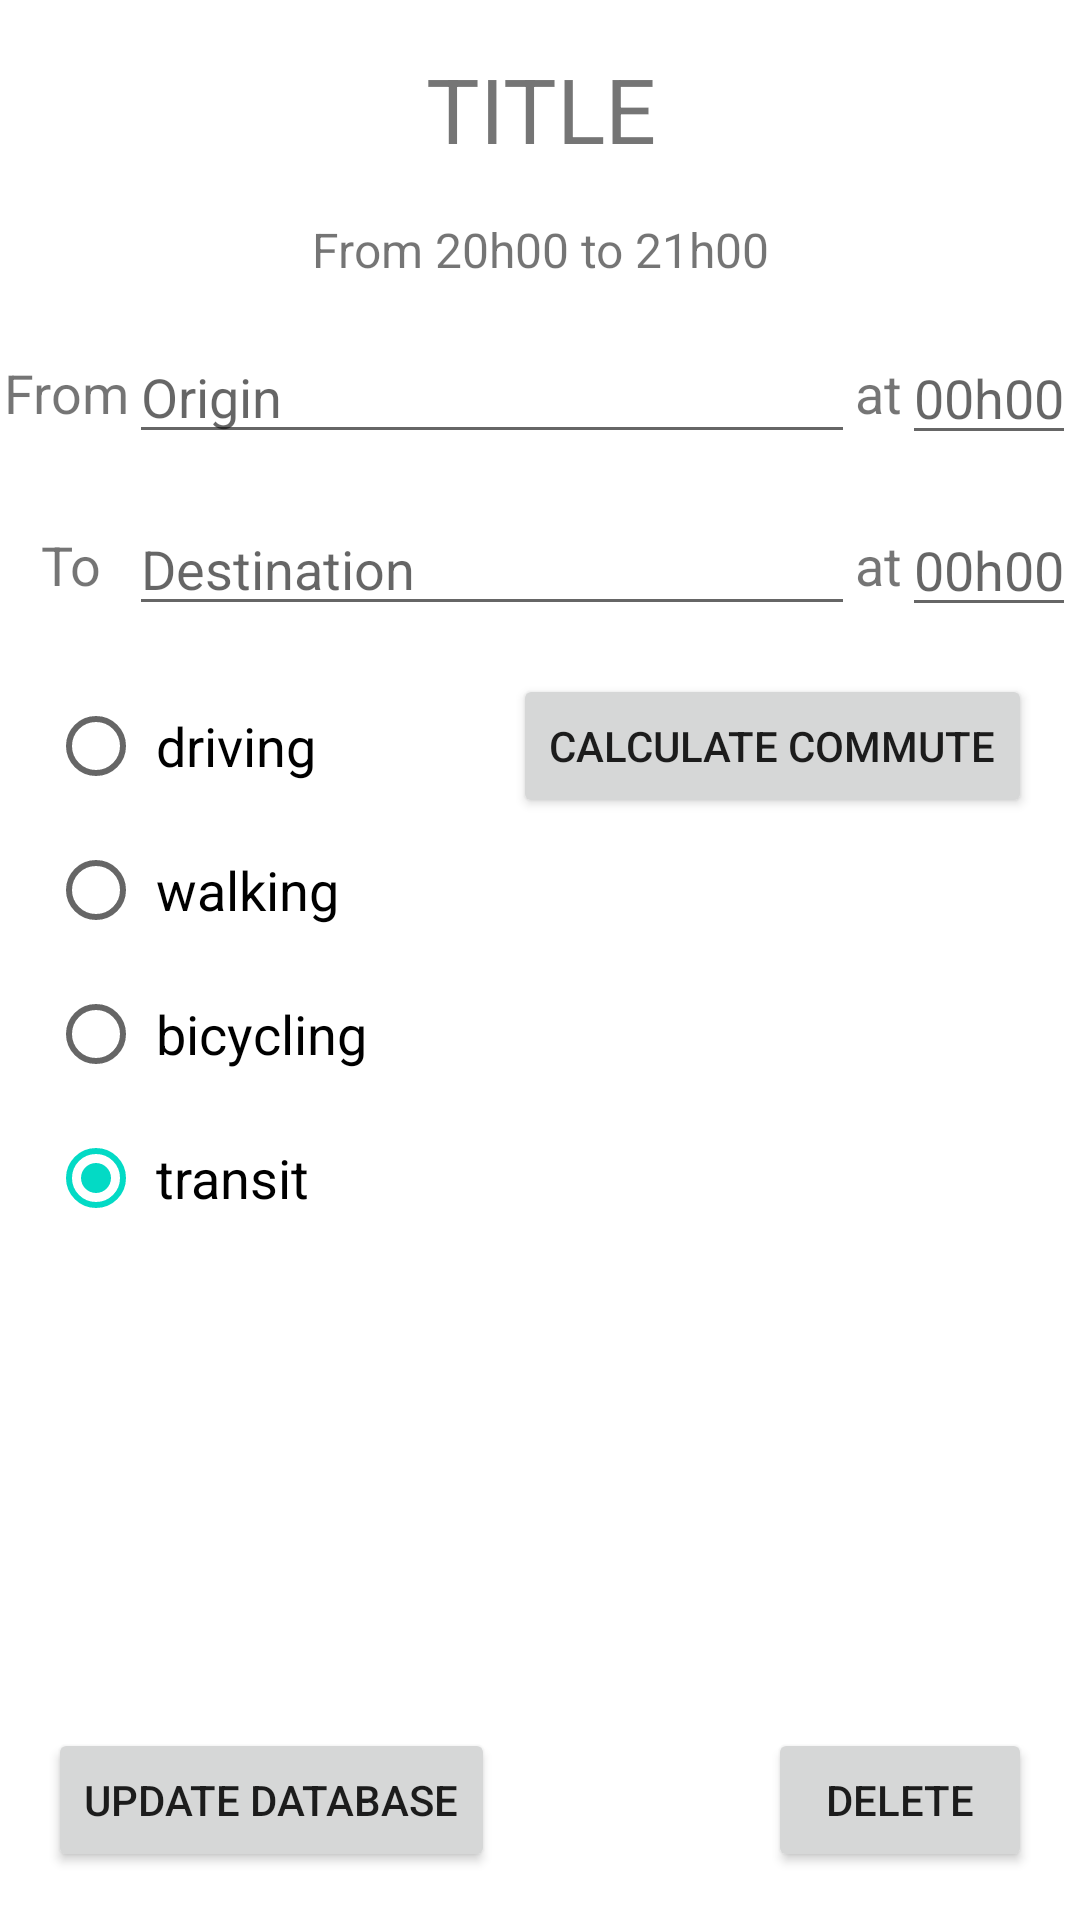

This screen was rendered from an Android layout file. Write that file and the resources it references.
<!-- AndroidManifest.xml: application theme Theme.TracsitV2 -->
<!-- res/layout/fragment_details.xml -->
<?xml version="1.0" encoding="utf-8"?>
<androidx.constraintlayout.widget.ConstraintLayout xmlns:android="http://schemas.android.com/apk/res/android"
    xmlns:app="http://schemas.android.com/apk/res-auto"
    xmlns:tools="http://schemas.android.com/tools"
    android:id="@+id/fragDetails"
    android:layout_width="match_parent"
    android:layout_height="match_parent">

    <EditText
        android:id="@+id/etStartLocation"
        android:layout_width="242dp"
        android:layout_height="wrap_content"
        android:layout_marginTop="16dp"
        android:hint="Origin"
        app:layout_constraintEnd_toStartOf="@+id/tvAtFrom"
        app:layout_constraintHorizontal_bias="0.5"
        app:layout_constraintStart_toEndOf="@+id/tvFrom"
        app:layout_constraintTop_toBottomOf="@+id/tvEventTime" />

    <Button
        android:id="@+id/btnUpdate"
        android:layout_width="wrap_content"
        android:layout_height="wrap_content"
        android:layout_marginStart="16dp"
        android:layout_marginBottom="16dp"
        android:text="Update database"
        app:layout_constraintBottom_toBottomOf="parent"
        app:layout_constraintStart_toStartOf="parent" />

    <EditText
        android:id="@+id/etEndLocation"
        android:layout_width="242dp"
        android:layout_height="wrap_content"
        android:layout_marginStart="9dp"
        android:layout_marginTop="16dp"
        android:hint="Destination"
        app:layout_constraintEnd_toStartOf="@+id/tvAtTo"
        app:layout_constraintHorizontal_bias="0.5"
        app:layout_constraintStart_toEndOf="@+id/tvTo"
        app:layout_constraintTop_toBottomOf="@+id/etStartLocation" />

    <EditText
        android:id="@+id/etDepartureTime"
        android:layout_width="wrap_content"
        android:layout_height="wrap_content"
        android:layout_marginEnd="16dp"
        android:hint="00h00"
        app:layout_constraintBottom_toBottomOf="@+id/tvAtFrom"
        app:layout_constraintEnd_toEndOf="parent"
        app:layout_constraintHorizontal_bias="0.5"
        app:layout_constraintStart_toEndOf="@+id/tvAtFrom"
        app:layout_constraintTop_toTopOf="@+id/tvAtFrom" />

    <EditText
        android:id="@+id/etArrivalTime"
        android:layout_width="wrap_content"
        android:layout_height="wrap_content"
        android:layout_marginEnd="16dp"
        android:hint="00h00"
        app:layout_constraintBottom_toBottomOf="@+id/tvAtTo"
        app:layout_constraintEnd_toEndOf="parent"
        app:layout_constraintHorizontal_bias="0.5"
        app:layout_constraintStart_toEndOf="@+id/tvAtTo"
        app:layout_constraintTop_toTopOf="@+id/tvAtTo" />

    <TextView
        android:id="@+id/tvName"
        android:layout_width="0dp"
        android:layout_height="wrap_content"
        android:layout_marginTop="16dp"
        android:ellipsize="end"
        android:maxLines="2"
        android:text="title"
        android:textAlignment="center"
        android:textAllCaps="true"
        android:textSize="30sp"
        app:layout_constraintEnd_toEndOf="parent"
        app:layout_constraintHorizontal_bias="0.5"
        app:layout_constraintStart_toStartOf="parent"
        app:layout_constraintTop_toTopOf="parent" />

    <Button
        android:id="@+id/btnDelete"
        android:layout_width="wrap_content"
        android:layout_height="wrap_content"
        android:layout_marginEnd="16dp"
        android:layout_marginBottom="16dp"
        android:text="delete"
        app:layout_constraintBottom_toBottomOf="parent"
        app:layout_constraintEnd_toEndOf="parent" />

    <Button
        android:id="@+id/btnApi"
        android:layout_width="wrap_content"
        android:layout_height="wrap_content"
        android:layout_marginTop="16dp"
        android:layout_marginEnd="16dp"
        android:text="Calculate Commute"
        app:layout_constraintEnd_toEndOf="parent"
        app:layout_constraintTop_toBottomOf="@+id/etEndLocation" />

    <TextView
        android:id="@+id/tvTravelTime"
        android:layout_width="wrap_content"
        android:layout_height="wrap_content"
        app:layout_constraintEnd_toEndOf="@+id/btnApi"
        app:layout_constraintStart_toStartOf="@+id/btnApi"
        app:layout_constraintTop_toBottomOf="@+id/btnApi" />

    <TextView
        android:id="@+id/tvEventTime"
        android:layout_width="0dp"
        android:layout_height="wrap_content"
        android:layout_marginTop="16dp"
        android:text="From 20h00 to 21h00"
        android:textAlignment="center"
        android:textSize="16sp"
        app:layout_constraintEnd_toEndOf="parent"
        app:layout_constraintHorizontal_bias="0.5"
        app:layout_constraintStart_toStartOf="parent"
        app:layout_constraintTop_toBottomOf="@+id/tvName" />

    <TextView
        android:id="@+id/tvFrom"
        android:layout_width="wrap_content"
        android:layout_height="wrap_content"
        android:layout_marginStart="16dp"
        android:text="From"
        android:textSize="18sp"
        app:layout_constraintBottom_toBottomOf="@+id/etStartLocation"
        app:layout_constraintEnd_toStartOf="@+id/etStartLocation"
        app:layout_constraintHorizontal_bias="0.5"
        app:layout_constraintStart_toStartOf="parent"
        app:layout_constraintTop_toTopOf="@+id/etStartLocation" />

    <TextView
        android:id="@+id/tvTo"
        android:layout_width="wrap_content"
        android:layout_height="wrap_content"
        android:layout_marginStart="28dp"
        android:text="To"
        android:textSize="18sp"
        app:layout_constraintBottom_toBottomOf="@+id/etEndLocation"
        app:layout_constraintEnd_toStartOf="@+id/etEndLocation"
        app:layout_constraintHorizontal_bias="0.5"
        app:layout_constraintStart_toStartOf="parent"
        app:layout_constraintTop_toTopOf="@+id/etEndLocation" />

    <TextView
        android:id="@+id/tvAtFrom"
        android:layout_width="wrap_content"
        android:layout_height="wrap_content"
        android:text="at"
        android:textSize="18sp"
        app:layout_constraintBottom_toBottomOf="@+id/etStartLocation"
        app:layout_constraintEnd_toStartOf="@+id/etDepartureTime"
        app:layout_constraintHorizontal_bias="0.5"
        app:layout_constraintStart_toEndOf="@+id/etStartLocation"
        app:layout_constraintTop_toTopOf="@+id/etStartLocation" />

    <TextView
        android:id="@+id/tvAtTo"
        android:layout_width="wrap_content"
        android:layout_height="wrap_content"
        android:text="at"
        android:textSize="18sp"
        app:layout_constraintBottom_toBottomOf="@+id/etEndLocation"
        app:layout_constraintEnd_toStartOf="@+id/etArrivalTime"
        app:layout_constraintHorizontal_bias="0.5"
        app:layout_constraintStart_toEndOf="@+id/etEndLocation"
        app:layout_constraintTop_toTopOf="@+id/etEndLocation" />

    <RadioGroup
        android:id="@+id/rgDetails"
        android:layout_width="wrap_content"
        android:layout_height="wrap_content"
        android:layout_centerInParent="true"
        android:layout_gravity="center"
        android:layout_marginStart="16dp"
        android:layout_marginTop="16dp"
        android:gravity="center"
        android:checkedButton="@+id/rbTransit"
        app:layout_constraintStart_toStartOf="parent"
        app:layout_constraintTop_toBottomOf="@+id/etEndLocation">

        <RadioButton
            android:id="@+id/rbDriving"
            android:layout_width="match_parent"
            android:layout_height="wrap_content"
            android:checked="false"
            android:padding="4dp"
            android:text="driving"
            android:textAlignment="viewStart"
            android:textSize="18sp" />

        <RadioButton
            android:id="@+id/rbWalking"
            android:layout_width="match_parent"
            android:layout_height="wrap_content"
            android:checked="false"
            android:padding="4dp"
            android:text="walking"
            android:textAlignment="viewStart"
            android:textSize="18sp" />

        <RadioButton
            android:id="@+id/rbBicycling"
            android:layout_width="match_parent"
            android:layout_height="wrap_content"
            android:checked="false"
            android:padding="4dp"
            android:text="bicycling"
            android:textAlignment="viewStart"
            android:textSize="18sp" />

        <RadioButton
            android:id="@+id/rbTransit"
            android:layout_width="match_parent"
            android:layout_height="wrap_content"
            android:checked="false"
            android:padding="4dp"
            android:text="transit"
            android:textAlignment="viewStart"
            android:textSize="18sp" />

    </RadioGroup>

</androidx.constraintlayout.widget.ConstraintLayout>
<!-- resources referenced by this layout -->
<resources>
  <style name="Theme.TracsitV2" parent="Theme.MaterialComponents.DayNight.DarkActionBar">
          
          <item name="colorPrimary">@color/purple_500</item>
          <item name="colorPrimaryVariant">@color/purple_700</item>
          <item name="colorOnPrimary">@color/white</item>
          
          <item name="colorSecondary">@color/teal_200</item>
          <item name="colorSecondaryVariant">@color/teal_700</item>
          <item name="colorOnSecondary">@color/black</item>
          
          <item name="android:statusBarColor">?attr/colorPrimaryVariant</item>
          
      </style>
  <color name="purple_500">#FF6200EE</color>
  <color name="purple_700">#FF3700B3</color>
  <color name="white">#FFFFFFFF</color>
  <color name="teal_200">#FF03DAC5</color>
  <color name="teal_700">#FF018786</color>
  <color name="black">#FF000000</color>
</resources>
